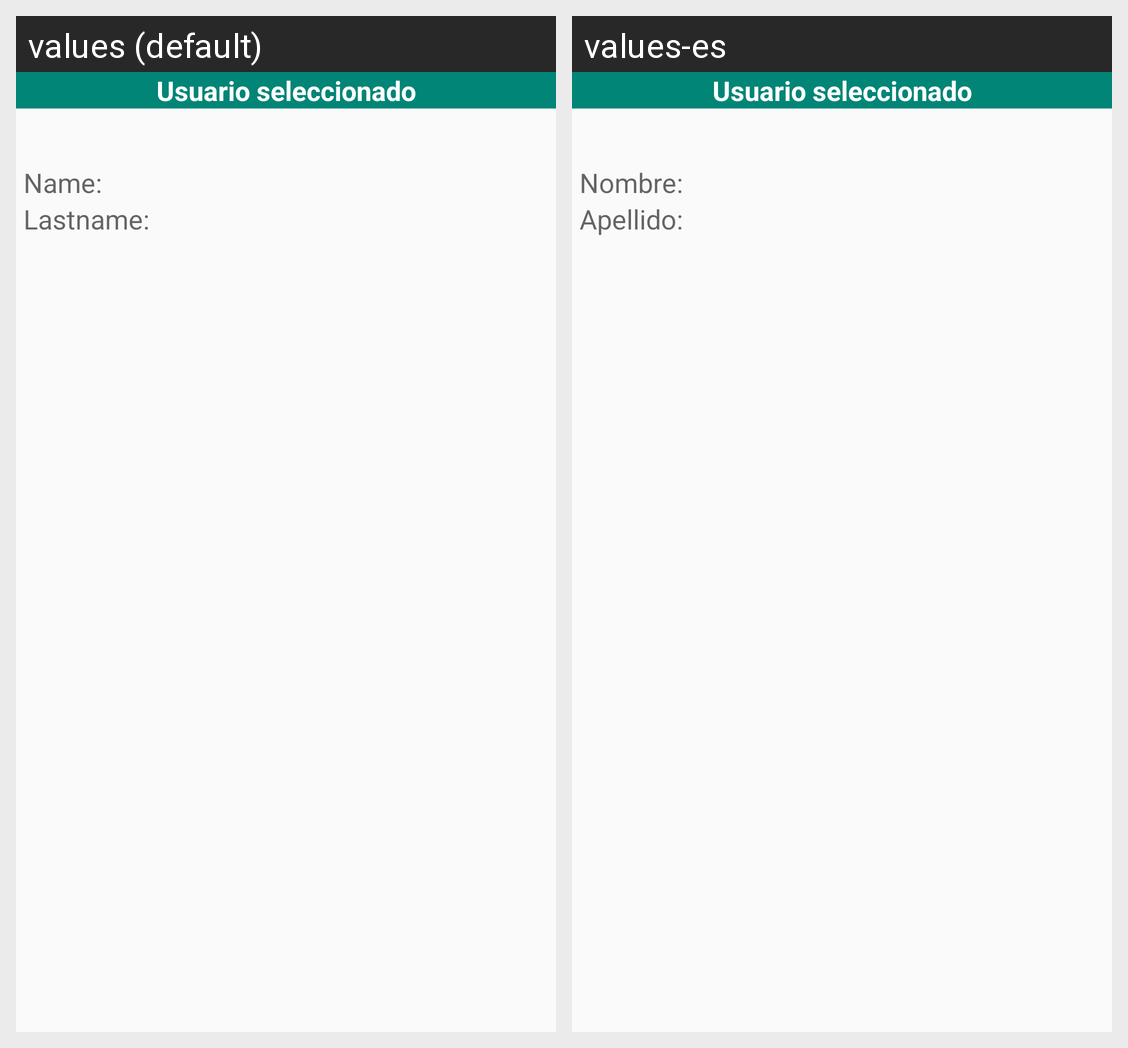

Here is an Android app screen in its default locale and in the app's own translations. Write out the translated-string differences for the strings that appear on this screen.
Android screen res/layout/detail_fragment_layout.xml rendered under 2 locales, left to right: values (default), values-es. Device: Nexus 5 (rendered at 1080×1920; each locale shown at half size, 540×960, under a caption strip naming it); theme CustomTheme.
Strings drawn on this screen, with the default value and each locale's value (text and hints the layout hard-codes, and strings that could not be matched under every locale, appear in the picture but are not listed):

name_label
  values: Name:
  values-es: Nombre:

lastname_label
  values: Lastname:
  values-es: Apellido:
